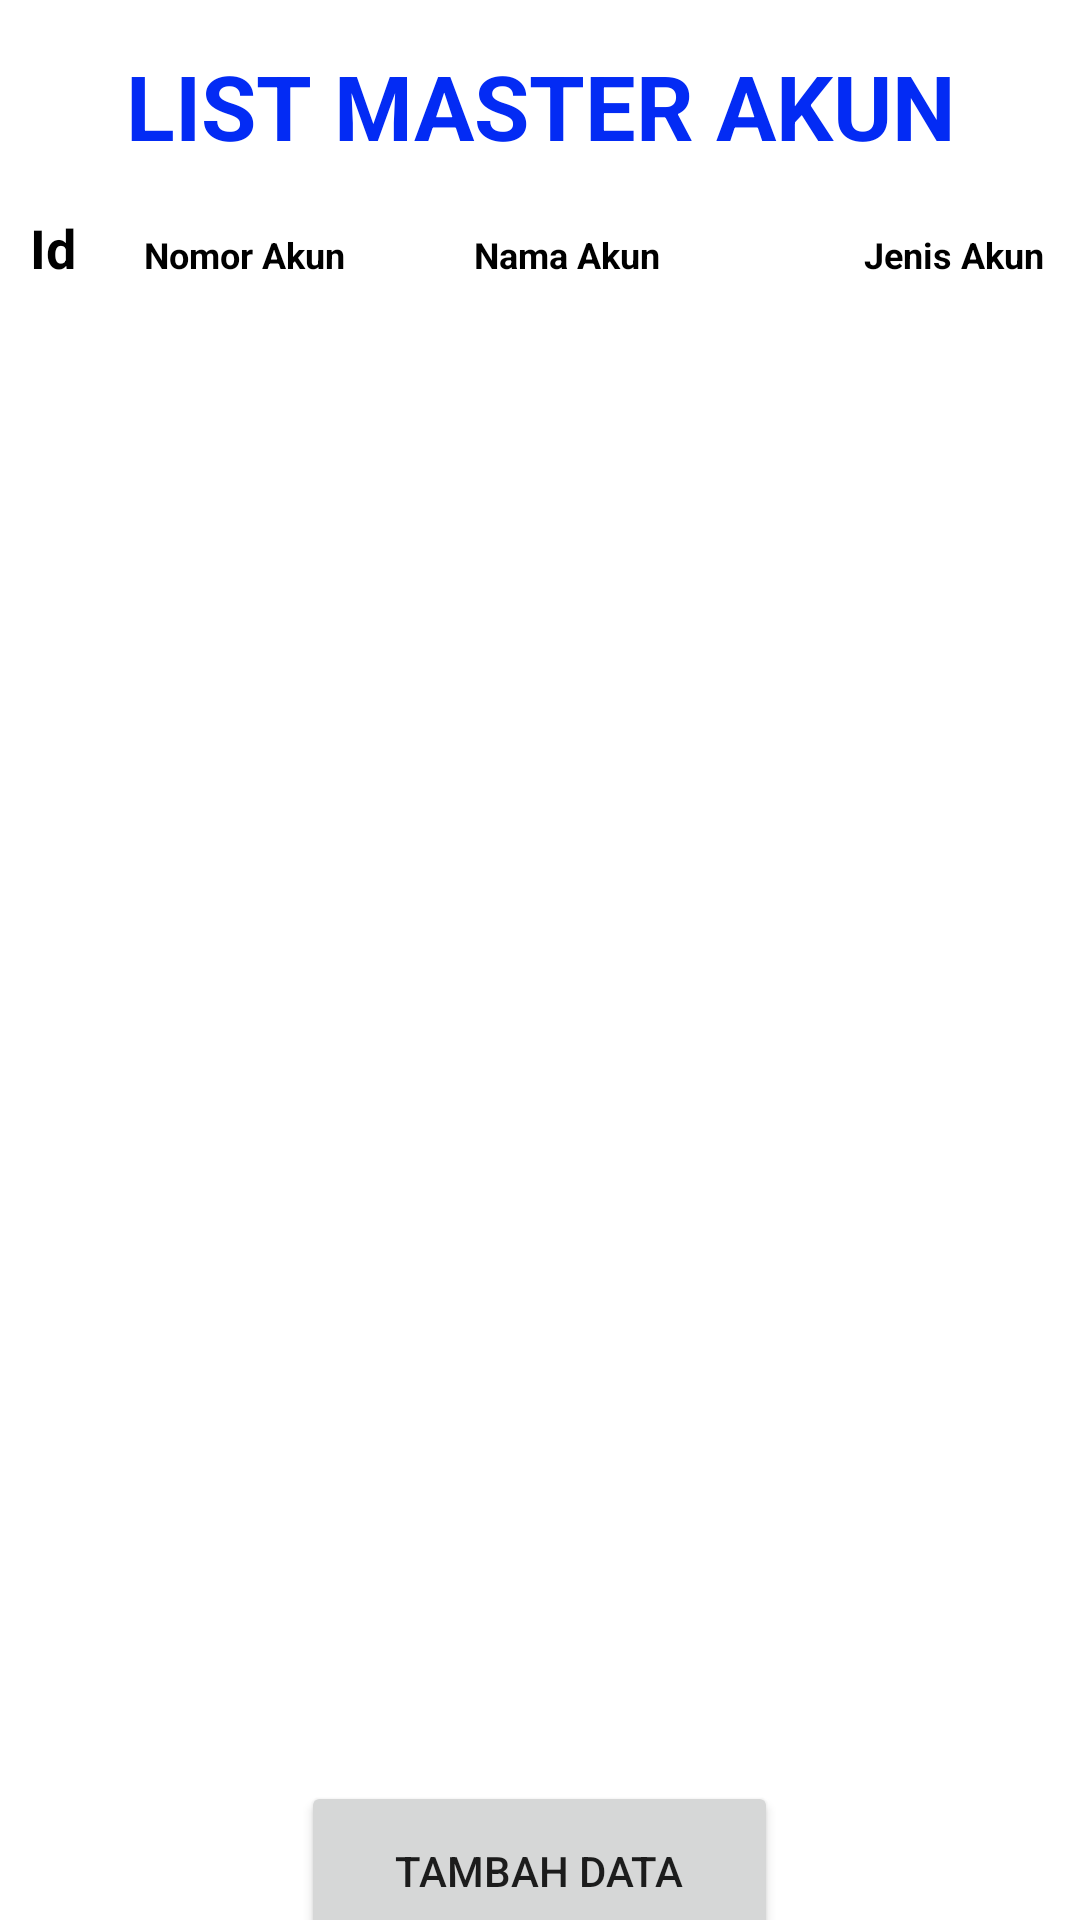

Layout XML and referenced resources for this Android screen:
<!-- AndroidManifest.xml: application theme Theme.KBMobile -->
<!-- res/layout/activity_daftar_akun.xml -->
<?xml version="1.0" encoding="utf-8"?>
<LinearLayout xmlns:android="http://schemas.android.com/apk/res/android"
    xmlns:app="http://schemas.android.com/apk/res-auto"
    xmlns:tools="http://schemas.android.com/tools"
    android:layout_width="match_parent"
    android:layout_height="match_parent"
    android:orientation="vertical"
    android:gravity="center_horizontal"
    tools:context=".DaftarAkun">

    <TextView
        android:id="@+id/judul_txt"
        android:layout_width="wrap_content"
        android:layout_height="wrap_content"
        android:layout_marginTop="15dp"
        android:gravity="center_horizontal"
        android:text="LIST MASTER AKUN"
        android:textColor="#032BF4"
        android:textSize="30sp"
        android:textStyle="bold" />

    <LinearLayout
        android:layout_width="match_parent"
        android:layout_height="wrap_content"
        android:layout_marginTop="15dp">
        <TextView
            android:layout_width="18dp"
            android:layout_height="wrap_content"
            android:layout_marginRight="20dp"
            android:layout_marginLeft="10dp"
            android:textStyle="bold"
            android:textColor="@color/black"
            android:text="Id"
            android:textSize="18sp" />

        <TextView
            android:layout_width="100dp"
            android:layout_height="wrap_content"
            android:text="Nomor Akun"
            android:textStyle="bold"
            android:textColor="@color/black"
            android:textSize="12sp"
            tools:layout_editor_absoluteX="63dp"
            tools:layout_editor_absoluteY="15dp" />

        <TextView
            android:layout_width="120dp"
            android:layout_height="wrap_content"
            android:text="Nama Akun"
            android:textStyle="bold"
            android:textColor="@color/black"
            android:textSize="12sp"
            android:layout_marginRight="10dp"
            android:layout_marginLeft="10dp"
            tools:layout_editor_absoluteX="181dp"
            tools:layout_editor_absoluteY="11dp" />

        <TextView
            android:layout_width="120dp"
            android:layout_height="wrap_content"
            android:text="Jenis Akun"
            android:textStyle="bold"
            android:textColor="@color/black"
            android:textSize="12sp"
            tools:layout_editor_absoluteX="347dp"
            tools:layout_editor_absoluteY="3dp" />
    </LinearLayout>

    <ListView
        android:id="@+id/listMahasiwa"
        android:layout_width="match_parent"
        android:layout_height="469dp"
        android:layout_marginTop="5dp"/>

    <Button
        android:id="@+id/tambah"
        android:layout_width="159dp"
        android:layout_height="60dp"
        android:padding="10dp"
        android:layout_marginTop="25dp"
        android:text="Tambah Data" />

</LinearLayout>
<!-- resources referenced by this layout -->
<resources>
  <color name="black">#FF000000</color>
  <style name="Theme.KBMobile" parent="Theme.MaterialComponents.DayNight.NoActionBar">
          
          <item name="colorPrimary">@color/purple_500</item>
          <item name="colorPrimaryVariant">@color/purple_700</item>
          <item name="colorOnPrimary">@color/white</item>
          
          <item name="colorSecondary">@color/teal_200</item>
          <item name="colorSecondaryVariant">@color/teal_700</item>
          <item name="colorOnSecondary">@color/black</item>
          
          <item name="android:statusBarColor" tools:targetApi="l">?attr/colorPrimaryVariant</item>
          
      </style>
  <color name="purple_500">#0034EE</color>
  <color name="purple_700">#002DB3</color>
  <color name="white">#FFFFFFFF</color>
  <color name="teal_200">#FF03DAC5</color>
  <color name="teal_700">#FF018786</color>
</resources>
